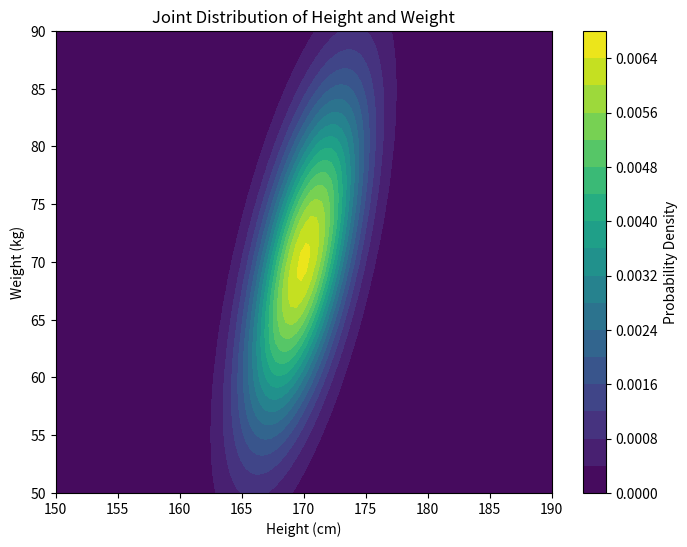

This chart was generated by the following Python code:
import numpy as np
import matplotlib.pyplot as plt
from scipy.stats import multivariate_normal

# Parameters for the bivariate normal distribution
mu = [170, 70]  # Mean height (cm) and weight (kg)
cov = [[10, 20], [20, 100]]  # Covariance matrix (correlation: cov[0,1]/sqrt(cov[0,0]*cov[1,1]))

# Create a grid of (x, y) points
x = np.linspace(150, 190, 100)
y = np.linspace(50, 90, 100)
X, Y = np.meshgrid(x, y)
pos = np.dstack((X, Y))

# Evaluate the joint pdf at each point
rv = multivariate_normal(mu, cov)
Z = rv.pdf(pos)

# Plot the joint distribution
fig, ax = plt.subplots(figsize=(8, 6))
contour = ax.contourf(X, Y, Z, levels=20, cmap='viridis')
ax.set_xlabel('Height (cm)')
ax.set_ylabel('Weight (kg)')
ax.set_title('Joint Distribution of Height and Weight')
plt.colorbar(contour, label='Probability Density')
plt.show()
